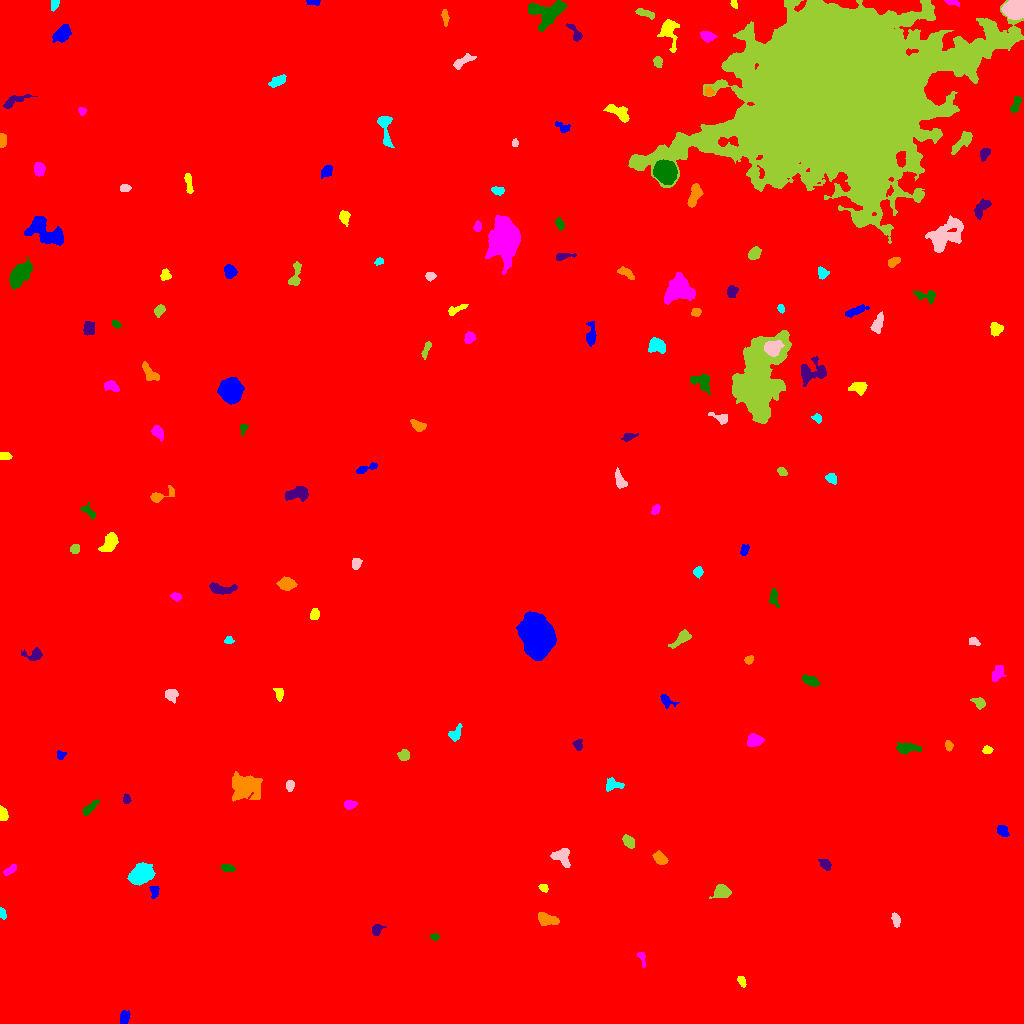

The data file committed next to this chart (first rows):
ID, X, Y, A, B, theta, total_flux, mu_max, mu_median, mu_mean, R_fwhm, R_e, R10, R90, x_start, x_end, y_start, y_end, area, greylevel
0, 504.3, 523.5, 297.3, 282, 0.4565, 2316522, 15.0, 2.0, 2.442, 92.29, 246.6, 92.36, 406.1, 0, 1023, 0, 1023, 948426, 2.442
1, 124.1, 5.809, 3.359, 2.05, 1.432, 461.0, 8.0, 3.0, 3.718, 4.222, 3.241, 1.262, 5.262, 120, 130, 0, 13, 124, 10.72
2, 741.7, 42.21, 2.573, 1.403, -1.109, 123.0, 4.0, 1.0, 1.538, 3.385, 2.394, 0.9772, 3.909, 737, 746, 36, 47, 80, 9.537
3, 641.5, 66.09, 4.296, 1.598, -1.261, 188.0, 5.0, 2.0, 2.212, 3.038, 2.821, 0.9772, 4.514, 637, 645, 56, 71, 85, 9.212
4, 434.6, 86.72, 1.924, 1.457, 0.1488, 132.0, 5.0, 2.0, 2.357, 2.877, 2.111, 0.7979, 3.29, 430, 439, 83, 90, 56, 11.36
5, 376.6, 93.71, 3.071, 2.306, 0.8871, 211.0, 4.0, 2.0, 1.954, 4.618, 3.192, 1.262, 5.109, 372, 386, 88, 99, 108, 8.954
6, 546.9, 104.4, 5.74, 2.716, -0.3045, 598.0, 7.0, 3.0, 2.718, 4.583, 4.618, 1.784, 7.159, 538, 559, 98, 111, 220, 9.718
7, 2.543, 109.8, 2.842, 1.488, -1.325, 199.0, 5.0, 3.0, 2.884, 3.7, 2.646, 0.9772, 4.068, 0, 6, 104, 116, 69, 9.884
8, 895.9, 103.7, 3.295, 1.917, -1.305, 235.0, 7.0, 2.0, 2.217, 1.693, 3.192, 0.9772, 5.078, 891, 900, 96, 111, 106, 9.217
9, 721.8, 131.4, 3.997, 3.138, 0.1232, 1298, 12.0, 6.0, 6.24, 6.05, 4.442, 1.784, 6.956, 709, 731, 125, 139, 208, 12.24
10, 243.4, 126.1, 3.71, 2.344, -1.397, 430.0, 6.0, 3.0, 2.792, 5.323, 3.827, 1.493, 5.726, 238, 249, 118, 134, 154, 10.79
11, 154.4, 132.2, 3.125, 1.971, 1.508, 232.0, 6.0, 2.0, 2.367, 3.7, 2.985, 1.128, 4.618, 149, 159, 125, 137, 98, 11.37
12, 543.7, 135.6, 2.23, 1.76, -0.5844, 180.0, 6.0, 2.0, 2.609, 3.29, 2.523, 0.9772, 3.989, 538, 548, 131, 139, 69, 9.609
13, 9.987, 153.8, 3.91, 1.574, 0.6298, 226.0, 4.0, 2.0, 2.283, 4.687, 3.141, 1.262, 4.687, 3, 16, 148, 159, 99, 9.283
14, 227.4, 155.5, 3.102, 1.906, -0.1634, 244.0, 5.0, 2.0, 2.465, 3.868, 3.192, 1.262, 4.853, 221, 235, 152, 159, 99, 10.46
15, 825.2, 159.1, 3.054, 2.129, -0.7263, 280.0, 6.0, 2.0, 2.435, 3.868, 3.192, 1.128, 5.109, 818, 831, 153, 164, 115, 9.435
16, 660.2, 164.8, 3.69, 2.345, -0.7013, 528.0, 7.0, 3.0, 3.429, 4.82, 3.742, 1.493, 5.89, 652, 668, 159, 173, 154, 10.43
17, 140.3, 148.9, 5.538, 3.859, 0.5668, 4646, 31.0, 8.0, 10.46, 6.155, 5.726, 2.257, 9.624, 127, 155, 138, 161, 444, 16.46
18, 562.2, 167.3, 4.777, 3.93, -0.8803, 786.0, 8.0, 3.0, 3.261, 5.202, 4.787, 1.871, 7.611, 550, 570, 156, 175, 241, 10.26
19, 628.4, 181.8, 3.551, 2.192, -0.8583, 433.0, 6.0, 3.0, 3.207, 5.232, 3.613, 1.493, 5.441, 622, 634, 175, 189, 135, 11.21
20, 287, 185.4, 3.973, 1.783, 0.768, 226.0, 5.0, 2.0, 2.173, 3.432, 3.09, 1.128, 4.82, 281, 295, 178, 191, 104, 9.173
21, 1003, 192.5, 3.288, 2.376, -0.8768, 487.0, 7.0, 4.0, 4.058, 4.82, 3.656, 1.493, 5.47, 997, 1009, 187, 198, 120, 10.06
22, 2.668, 209.9, 3.873, 2.024, -1.344, 202.0, 3.0, 2.0, 1.836, 4.687, 3.432, 1.382, 5.262, 0, 8, 203, 218, 110, 8.836
23, 349.3, 218.9, 2.975, 2.085, 0.03199, 351.0, 7.0, 3.0, 3.343, 3.909, 3.192, 1.262, 4.951, 344, 357, 214, 223, 105, 10.34
24, 89.53, 215.2, 5.368, 1.78, 0.7743, 236.0, 4.0, 2.0, 1.71, 5.171, 3.909, 1.382, 5.836, 83, 99, 208, 224, 138, 8.71
25, 126.7, 224.4, 2.192, 1.852, -1.457, 171.0, 5.0, 2.0, 2.443, 3.192, 2.585, 0.9772, 4.029, 123, 131, 220, 230, 70, 9.443
26, 244.2, 236.8, 6.524, 5.365, -0.1821, 5480, 27.0, 5.0, 8.216, 6.77, 6.652, 2.585, 11.98, 232, 262, 222, 252, 667, 14.22
27, 612.7, 238.5, 4.76, 2.623, -0.01022, 349.0, 6.0, 2.0, 2.154, 4.107, 3.656, 1.262, 6.103, 606, 624, 232, 246, 162, 9.154
28, 289.8, 238.1, 2.573, 1.959, 1.491, 241.0, 6.0, 2.5, 2.739, 3.742, 2.877, 1.128, 4.549, 286, 294, 232, 243, 88, 9.739
29, 403.5, 268.2, 2.669, 2.504, -0.1539, 252.0, 5.0, 2.0, 2.136, 3.827, 3.241, 1.262, 5.109, 397, 409, 263, 274, 118, 9.136
30, 702, 265.8, 7.66, 2.341, -0.1289, 398.0, 5.0, 1.0, 1.769, 4.107, 4.549, 1.693, 7.569, 685, 713, 259, 271, 225, 8.769
31, 60.61, 268.2, 2.118, 1.939, 1.255, 290.0, 8.0, 4.0, 4.085, 3.613, 2.523, 0.9772, 3.949, 57, 66, 264, 273, 71, 12.08
32, 987, 273.5, 2.337, 1.907, -0.04228, 167.0, 4.0, 2.0, 2.227, 3.949, 2.646, 1.128, 4.146, 982, 993, 270, 278, 75, 9.227
33, 754.4, 283, 3.618, 2.746, 0.1656, 558.0, 7.0, 3.0, 3.083, 4.787, 3.989, 1.493, 6.333, 747, 764, 277, 290, 181, 10.08
34, 907.3, 275.4, 5.933, 2.399, -0.02384, 747.0, 7.0, 3.0, 3.491, 5.614, 4.687, 1.871, 7.247, 896, 921, 269, 281, 214, 10.49
35, 578.1, 278.7, 2.684, 2.058, -1.526, 195.0, 5.0, 2.0, 2.12, 3.338, 2.932, 1.128, 4.652, 572, 582, 273, 284, 92, 9.12
36, 948.9, 277.6, 2.625, 1.79, -1.451, 177.0, 5.0, 2.0, 2.299, 3.338, 2.821, 1.128, 4.222, 945, 953, 272, 283, 77, 9.299
37, 454.9, 289.8, 4.348, 2.559, 0.9334, 254.0, 4.0, 1.0, 1.764, 4.72, 3.568, 1.493, 5.997, 448, 462, 282, 300, 144, 8.764
38, 171, 329.1, 3.252, 2.72, 0.02515, 356.0, 5.0, 2.0, 2.49, 4.478, 3.568, 1.493, 5.781, 165, 178, 320, 334, 143, 10.49
39, 979.1, 320.8, 3.202, 2.396, -0.6288, 262.0, 4.0, 2.0, 2.183, 5.046, 3.385, 1.382, 5.323, 970, 985, 314, 326, 120, 9.183
40, 327.7, 323.7, 6.352, 2.276, -0.1111, 356.0, 5.0, 2.0, 1.956, 3.742, 3.989, 1.493, 6.747, 312, 338, 317, 329, 182, 8.956
41, 666.2, 322.9, 4.215, 2.456, -0.6819, 235.0, 6.0, 1.0, 1.822, 3.09, 3.29, 1.128, 5.67, 660, 679, 315, 329, 129, 8.822
42, 278.8, 329.7, 3.281, 1.948, -1.355, 235.0, 6.0, 2.0, 2.304, 3.432, 3.038, 1.128, 4.918, 273, 283, 322, 335, 102, 9.304
43, 997.1, 349.8, 4.253, 2.715, 1.053, 272.0, 4.0, 2.0, 1.669, 5.232, 4.068, 1.493, 6.383, 992, 1006, 342, 358, 163, 8.669
44, 811.1, 342.4, 4.314, 2.124, -0.4181, 342.0, 6.0, 2.0, 2.25, 4.26, 3.785, 1.382, 5.971, 802, 820, 337, 349, 152, 9.25
45, 34.85, 369.3, 4.537, 2.784, 0.08257, 419.0, 9.0, 2.0, 2.524, 3.09, 3.241, 1.128, 5.89, 21, 42, 363, 376, 166, 9.524
46, 749.1, 363.7, 2.213, 1.834, 0.5953, 172.0, 5.0, 2.0, 2.389, 3.338, 2.585, 0.9772, 3.949, 744, 753, 359, 368, 72, 9.389
47, 228.4, 383.1, 2.061, 1.764, 0.0306, 159.0, 5.0, 2.0, 2.484, 3.09, 2.326, 0.9772, 3.742, 224, 234, 380, 387, 64, 9.484
48, 974.1, 381.7, 2.644, 1.809, -0.2856, 196.0, 5.0, 2.0, 2.42, 3.29, 2.706, 0.9772, 4.37, 969, 980, 378, 386, 81, 9.42
49, 682.5, 386.1, 5.604, 2.453, 0.6812, 439.0, 6.0, 2.0, 2.275, 4.478, 3.827, 1.493, 6.652, 668, 691, 375, 394, 193, 9.275
50, 401.7, 380.7, 5.502, 4.035, 0.3959, 1052, 8.0, 4.0, 3.653, 6.979, 5.698, 2.185, 8.538, 391, 412, 373, 393, 288, 10.65
51, 536.7, 387.6, 9.503, 6.871, -1.355, 26415, 52.0, 17.0, 19.55, 11.69, 10.3, 4.107, 16.63, 516, 556, 363, 412, 1351, 37.55
52, 314.3, 409.2, 2.952, 2.127, 1.466, 239.0, 6.0, 2.0, 2.366, 3.868, 3.241, 1.128, 4.853, 310, 319, 404, 415, 101, 9.366
53, 175.9, 426.9, 2.423, 1.638, -0.3543, 105.0, 3.0, 1.0, 1.312, 3.29, 2.523, 0.9772, 3.949, 170, 181, 422, 431, 80, 9.312
54, 773.7, 425.4, 4.67, 2.292, -1.455, 425.0, 6.0, 3.0, 3.346, 5.585, 3.785, 1.493, 5.642, 768, 779, 416, 435, 127, 9.346
55, 221.5, 434.3, 6.947, 2.466, -0.03126, 690.0, 6.0, 3.0, 3.094, 6.555, 4.72, 1.871, 7.291, 209, 237, 429, 441, 223, 10.09
56, 286.2, 439.2, 4.014, 2.778, -0.0254, 529.0, 6.0, 2.0, 2.632, 5.614, 4.222, 1.596, 6.652, 276, 297, 433, 447, 201, 9.632
57, 697.8, 451.5, 2.344, 2.146, 1.392, 251.0, 6.0, 3.0, 2.728, 3.909, 2.821, 1.128, 4.514, 693, 703, 445, 457, 92, 9.728
58, 356.3, 459.7, 2.603, 2.168, 1.14, 225.0, 5.0, 2.0, 2.206, 3.478, 2.985, 1.128, 4.886, 352, 362, 454, 465, 102, 9.206
59, 75.15, 474.8, 2.464, 2.192, 0.9546, 239.0, 5.0, 3.0, 2.779, 4.068, 3.038, 1.128, 4.583, 70, 79, 470, 479, 86, 11.78
... 104 more rows
